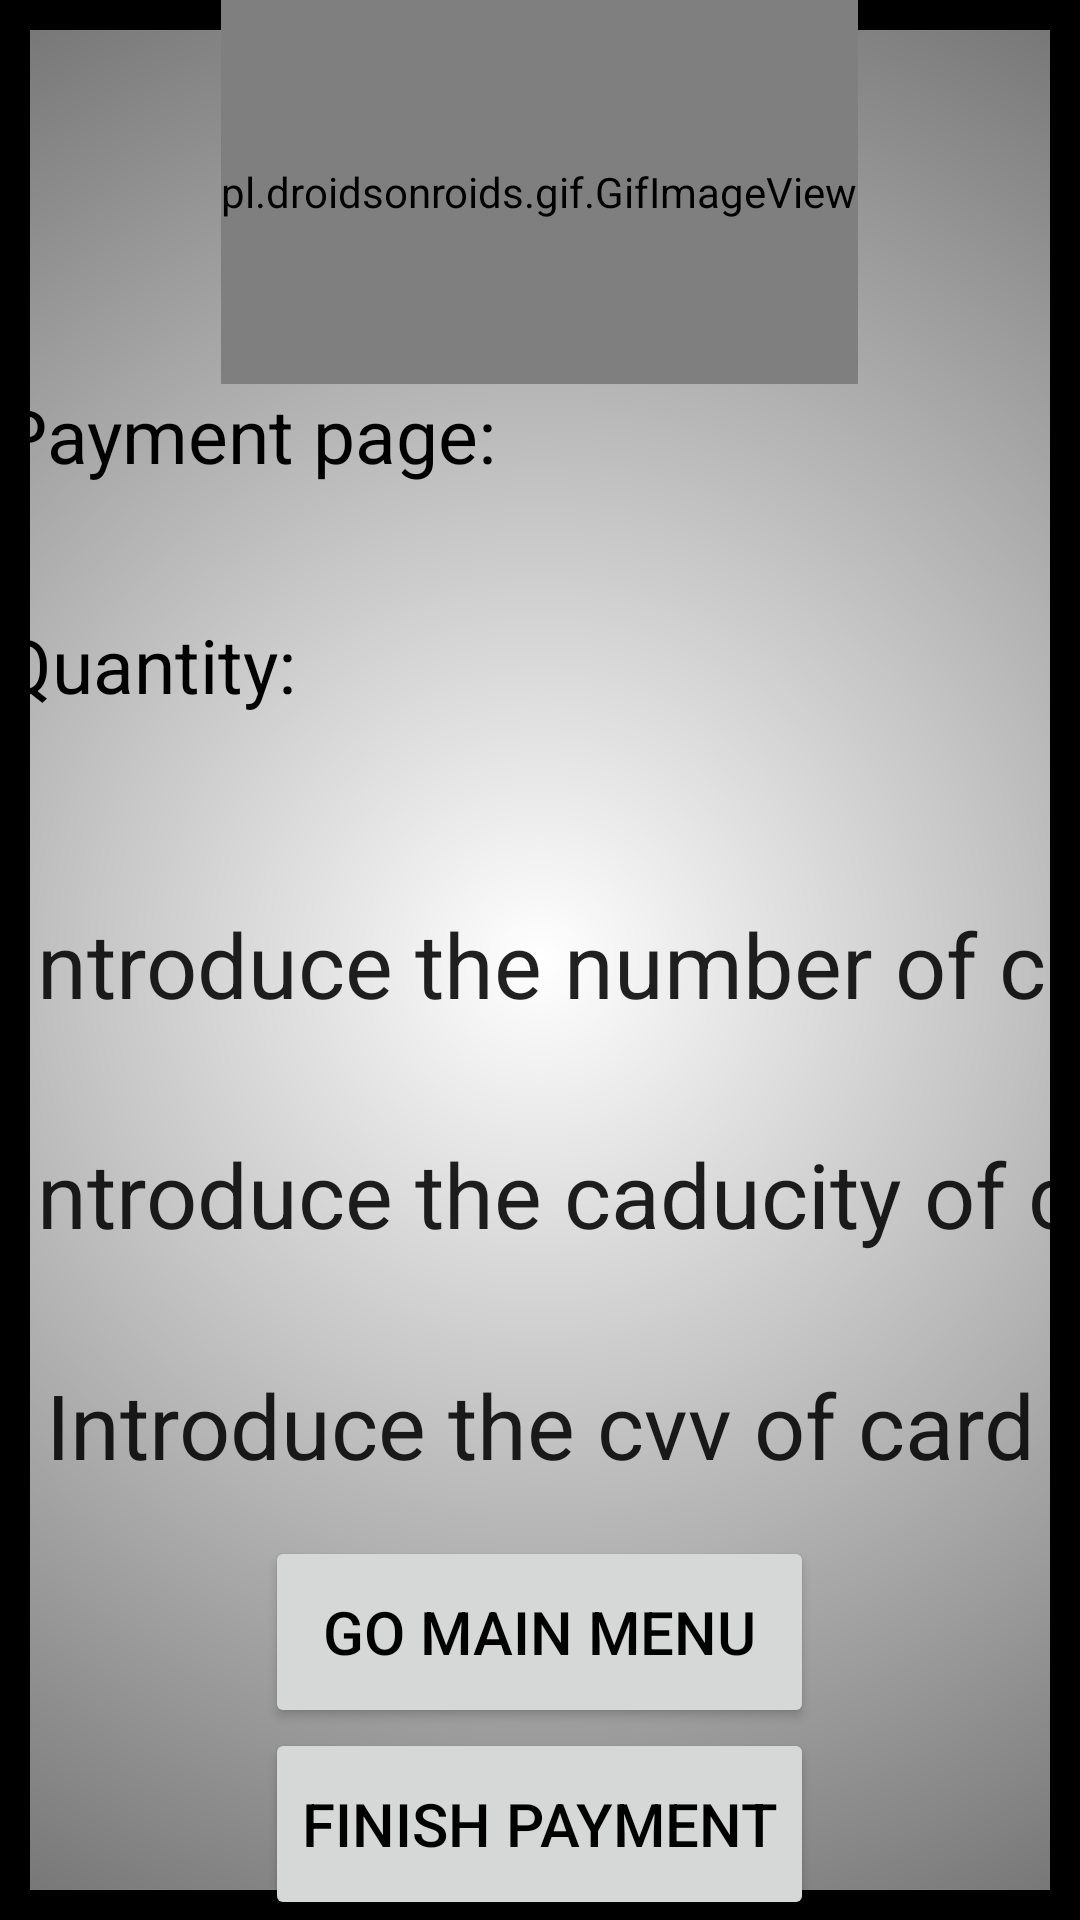

Produce the Android XML layout that renders to this screen, including the resource entries it uses.
<!-- AndroidManifest.xml: application theme Theme.UcoDgt -->
<!-- res/layout/pay_penalty.xml -->
<?xml version="1.0" encoding="utf-8"?>
<LinearLayout xmlns:android="http://schemas.android.com/apk/res/android"
    android:layout_width="match_parent"
    android:layout_height="match_parent"
    android:background="@drawable/gradient"
    android:orientation="vertical"
    >
    <pl.droidsonroids.gif.GifImageView
        android:layout_width="wrap_content"
        android:layout_gravity="center"
        android:layout_height="0dp"
        android:layout_weight="1"
        android:src="@drawable/animatedlogo" />

    <LinearLayout
        android:layout_width="match_parent"
        android:layout_weight="3"
        android:layout_height="0dp"
        android:orientation="vertical"
        android:gravity="center"
        >
        <TextView
            android:id="@+id/textviewpageinfo"
            android:layout_width="match_parent"
            android:layout_height="0dp"
            android:layout_weight="1"
            android:text="Payment page:"
            android:textSize="25sp"
            android:layout_gravity="start"
            />
        <LinearLayout
            android:layout_width="match_parent"
            android:layout_height="0dp"
            android:layout_weight="1"
            android:orientation="horizontal">
            <TextView
                android:id="@+id/textViewQuantity"
                android:layout_width="match_parent"
                android:layout_height="wrap_content"
                android:layout_weight="1"
                android:text="Quantity:"
                android:textSize="25sp"
                android:layout_gravity="start"
                />
            <TextView
                android:id="@+id/tvQuantityToPut"
                android:layout_width="match_parent"
                android:layout_height="wrap_content"
                android:layout_weight="1"
                android:text=""
                android:textSize="25sp"
                android:layout_gravity="start"
                />
        </LinearLayout>

        <EditText
            android:id="@+id/etNumberCard"
            android:layout_width="match_parent"
            android:layout_height="0dp"
            android:layout_weight="1"
            android:autofillHints=""
            android:ems="10"
            android:inputType="text"
            android:textSize="30sp"
                android:text="Introduce the number of card"
            android:textAlignment="center"
            android:backgroundTint="@android:color/transparent">
        </EditText>
        <EditText
            android:id="@+id/etCaducity"
            android:layout_width="match_parent"
            android:layout_height="0dp"
            android:layout_weight="1"
            android:autofillHints=""
            android:ems="10"
            android:inputType="text"
            android:textSize="30sp"
            android:text="Introduce the caducity of card"
            android:textAlignment="center"
            android:backgroundTint="@android:color/transparent">
        </EditText>
        <EditText
            android:id="@+id/etCvv"
            android:layout_width="match_parent"
            android:layout_height="0dp"
            android:layout_weight="1"
            android:autofillHints=""
            android:ems="10"
            android:inputType="text"
            android:textSize="30sp"
            android:text="Introduce the cvv of card"
            android:textAlignment="center"
            android:backgroundTint="@android:color/transparent">
        </EditText>



    </LinearLayout>
    <LinearLayout
        android:layout_width="wrap_content"
        android:layout_height="0dp"
        android:layout_weight="1"
        android:orientation="vertical"
        android:layout_gravity="center">

        <LinearLayout
            android:layout_width="match_parent"
            android:layout_height="wrap_content"
            android:layout_weight="1"
            android:orientation="vertical">
            <Button
                android:id="@+id/goMainMenu"
                android:layout_width="match_parent"
                android:layout_height="0dp"
                android:layout_weight="1"
                android:layout_gravity="center"
                android:textSize="20sp"
                android:text="Go main menu"
                >

            </Button>

            <Button
                android:id="@+id/goPay"
                android:layout_width="match_parent"
                android:singleLine="true"
                android:layout_height="0dp"
                android:layout_weight="1"
                android:layout_gravity="center"
                android:textSize="20sp"
                android:text="Finish payment"
                >

            </Button>


        </LinearLayout>

    </LinearLayout>


</LinearLayout>
<!-- resources referenced by this layout -->
<resources>
  <!-- drawable animatedlogo: gif bitmap (drawable, 650444 bytes) -->
  <!-- drawable gradient (drawable) -->
  <?xml version="1.0" encoding="utf-8"?>
  <shape xmlns:android="http://schemas.android.com/apk/res/android"
      android:shape="rectangle">
      <gradient
          android:type="radial"
          android:centerX="50%"
          android:centerY="50%"
          android:startColor="@color/paypal_auth_edit_text_hint"
          android:endColor="#000000"
          android:gradientRadius="2000" />
       <stroke
          android:width="10dp"
           android:color="@color/black" />
  </shape>
  <style name="Theme.UcoDgt" parent="Theme.MaterialComponents.DayNight.DarkActionBar">
          
          <item name="colorPrimary">@color/dark_blue</item>
          <item name="colorPrimaryVariant">@color/dark_blue</item>
          <item name="colorOnPrimary">@color/white</item>
          <item name="background">@color/softpurple</item>
          
          <item name="colorSecondary">@color/black</item>
          <item name="colorSecondaryVariant">@color/blue_dark</item>
          <item name="colorOnSecondary">@color/white</item>
          
          <item name="android:statusBarColor">?attr/colorPrimaryVariant</item>
          
          <item name="android:textColor">@color/black</item>
      </style>
  <color name="black">#FF000000</color>
  <color name="dark_blue">#5F788C</color>
  <color name="white">#FFFFFFFF</color>
  <color name="softpurple">#E9C7F6</color>
  <color name="blue_dark">#005B9F</color>
</resources>
